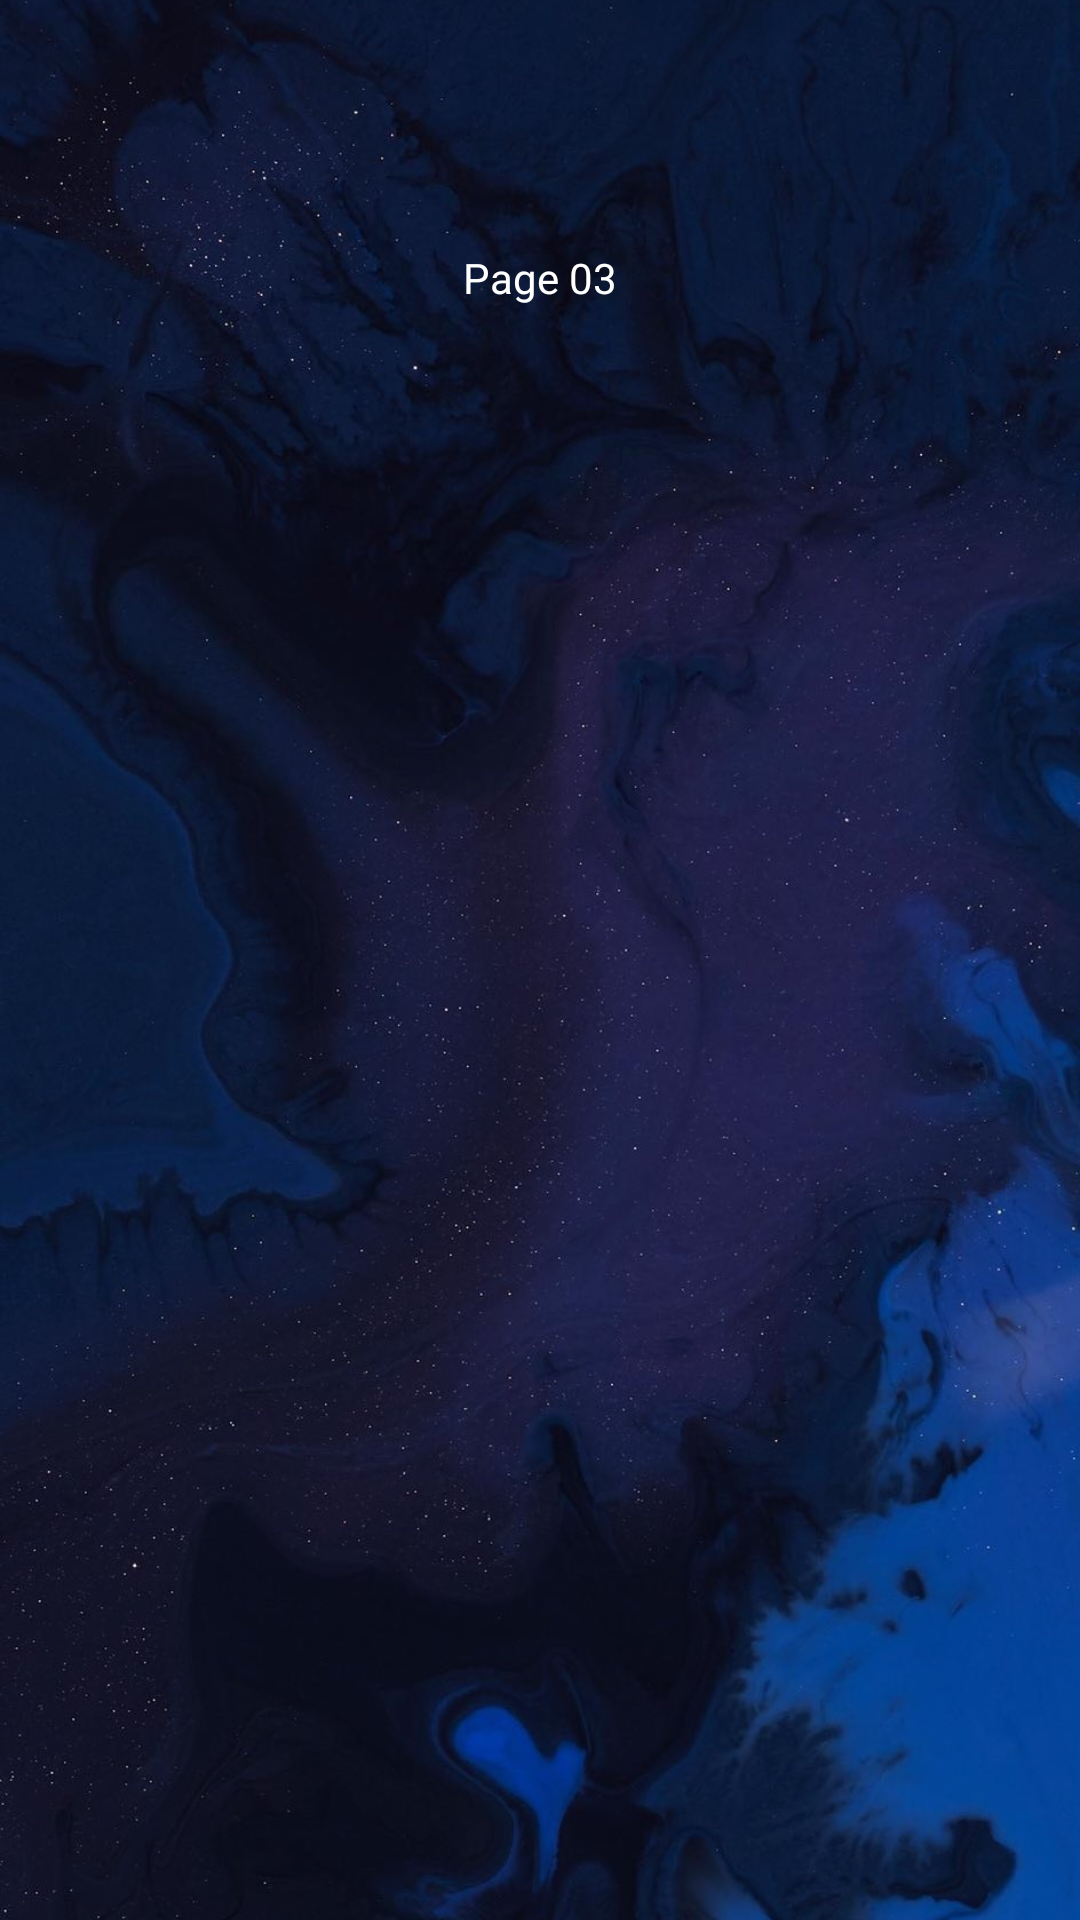

Android layout source for this screen:
<!-- AndroidManifest.xml: application theme AppTheme -->
<!-- res/layout/activity_page_03.xml -->
<?xml version="1.0" encoding="utf-8"?>
<androidx.constraintlayout.widget.ConstraintLayout xmlns:android="http://schemas.android.com/apk/res/android"
    xmlns:app="http://schemas.android.com/apk/res-auto"
    xmlns:tools="http://schemas.android.com/tools"
    android:layout_width="match_parent"
    android:layout_height="match_parent"
    tools:context=".Page_03">

    <ImageView
        android:id="@+id/imageView6"
        android:layout_width="match_parent"
        android:layout_height="match_parent"
        android:scaleType="centerCrop"
        app:layout_constraintEnd_toEndOf="parent"
        app:layout_constraintStart_toStartOf="parent"
        app:srcCompat="@drawable/page_03"
        tools:layout_editor_absoluteY="192dp" />

    <TextView
        android:id="@+id/textViewPage_03"
        android:layout_width="wrap_content"
        android:layout_height="wrap_content"
        android:layout_marginTop="83dp"
        android:text="@string/buttonGoToPage_03"
        android:textColor="#FFFFFF"
        app:layout_constraintLeft_toLeftOf="parent"
        app:layout_constraintRight_toRightOf="parent"
        app:layout_constraintTop_toTopOf="parent" />

</androidx.constraintlayout.widget.ConstraintLayout>
<!-- resources referenced by this layout -->
<resources>
  <!-- drawable page_03: jpg bitmap (drawable-v24, 212702 bytes) -->
  <string name="buttonGoToPage_03">Page 03</string>
  <style name="AppTheme" parent="Theme.AppCompat.Light.DarkActionBar">
          
          <item name="colorPrimary">@color/colorPrimary</item>
          <item name="colorPrimaryDark">@color/colorPrimaryDark</item>
          <item name="colorAccent">@color/colorAccent</item>
      </style>
  <!-- not gathered from this repository: default colours our renderer supplied (Android Studio template values) -->
  <color name="colorPrimary">#FF6200EE</color>
  <color name="colorPrimaryDark">#FF3700B3</color>
  <color name="colorAccent">#FF03DAC5</color>
</resources>
